Dataset: 10kBilderv4 (GitHub, Yannik25/VGG16). Classes: gesund, krank.

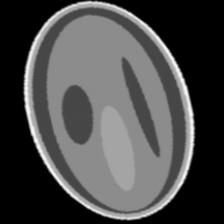
Label: gesund

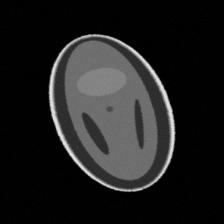
Label: krank

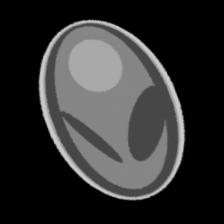
Label: gesund

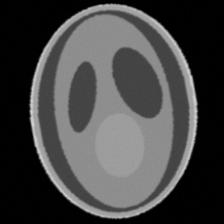
Label: gesund

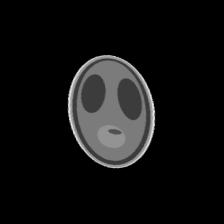
Label: krank

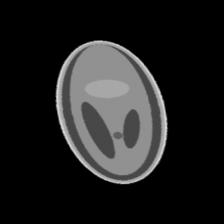
Label: krank
